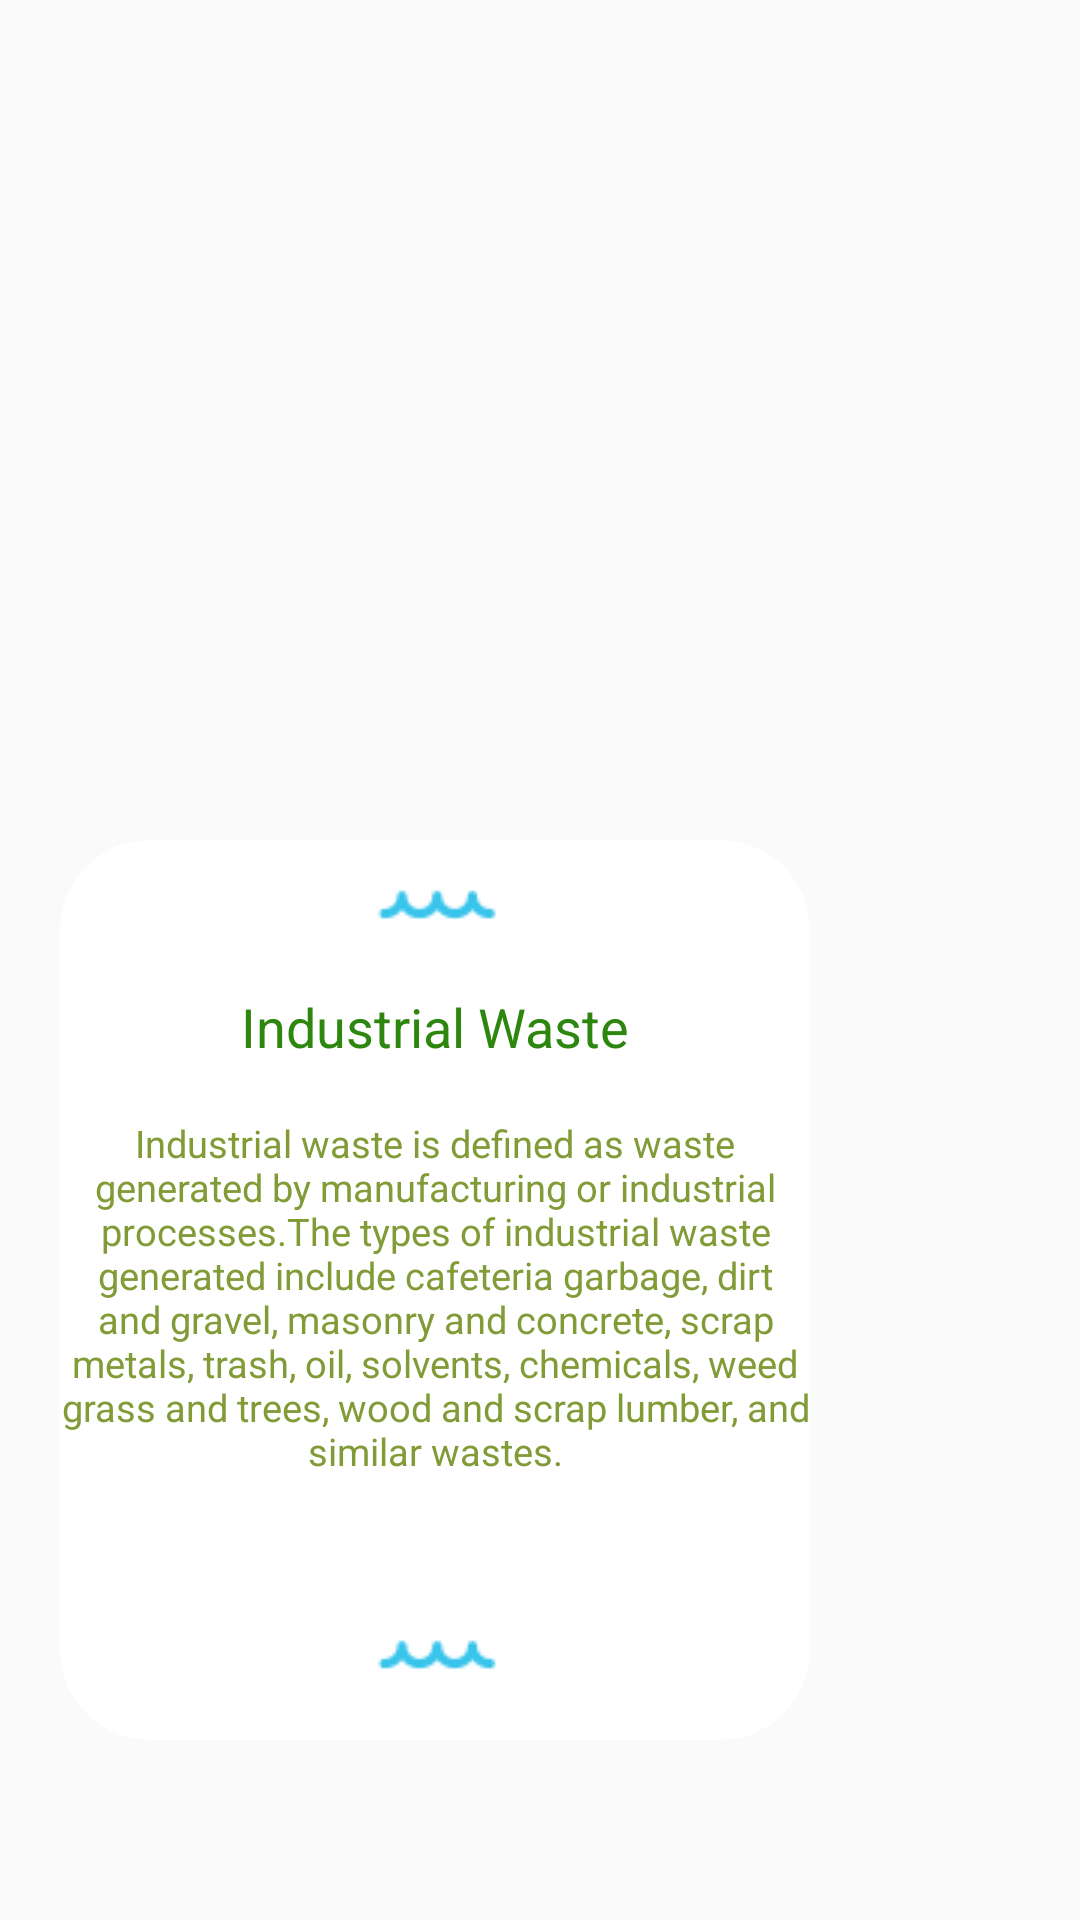

Reconstruct the res/layout file that produces this screen, plus the resources it refers to.
<!-- AndroidManifest.xml: application theme AppTheme -->
<!-- res/layout/card2.xml -->
<?xml version="1.0" encoding="utf-8"?>
<LinearLayout xmlns:android="http://schemas.android.com/apk/res/android"
    xmlns:app="http://schemas.android.com/apk/res-auto"
    xmlns:tools="http://schemas.android.com/tools"
    android:orientation="vertical"
    android:layout_width="match_parent"
    android:layout_height="match_parent">

    <androidx.cardview.widget.CardView
        android:layout_width="250dp"
        android:layout_height="300dp"
        android:layout_marginStart="20dp"
        app:cardCornerRadius="30dp"
        app:cardElevation="0dp"
        android:layout_marginTop="280dp">

        <TextView
            android:id="@+id/cause"
            android:layout_width="match_parent"
            android:layout_height="wrap_content"
            android:drawableTop="@drawable/smolwave"
            android:gravity="center"
            android:text="Industrial Waste"
            android:textColor="@color/turtlegreen"
            android:textSize="18sp" />

        <TextView
            android:id="@+id/explanation"
            android:layout_width="match_parent"
            android:layout_height="match_parent"
            android:layout_marginTop="65dp"
            android:drawableBottom="@drawable/smolwave"
            android:drawablePadding="10dp"
            android:gravity="center"
            android:text="Industrial waste is defined as waste generated by manufacturing or industrial processes.The types of industrial waste generated include cafeteria garbage, dirt and gravel, masonry and concrete, scrap metals, trash, oil, solvents, chemicals, weed grass and trees, wood and scrap lumber, and similar wastes."
            android:textColor="@color/turtlelightgreen"
            android:textSize="12.5dp" />

    </androidx.cardview.widget.CardView>

</LinearLayout>
<!-- resources referenced by this layout -->
<resources>
  <color name="turtlegreen">#2d870f</color>
  <color name="turtlelightgreen">#819b37</color>
  <!-- drawable smolwave: png bitmap (drawable, 885 bytes) -->
  <style name="AppTheme" parent="Theme.AppCompat.Light.DarkActionBar">
          
          <item name="colorPrimary">@color/colorPrimary</item>
          <item name="colorPrimaryDark">@color/colorPrimaryDark</item>
          <item name="colorAccent">@color/colorAccent</item>
      </style>
  <color name="colorPrimary">#6200EE</color>
  <color name="colorPrimaryDark">#3700B3</color>
  <color name="colorAccent">#03DAC5</color>
</resources>
